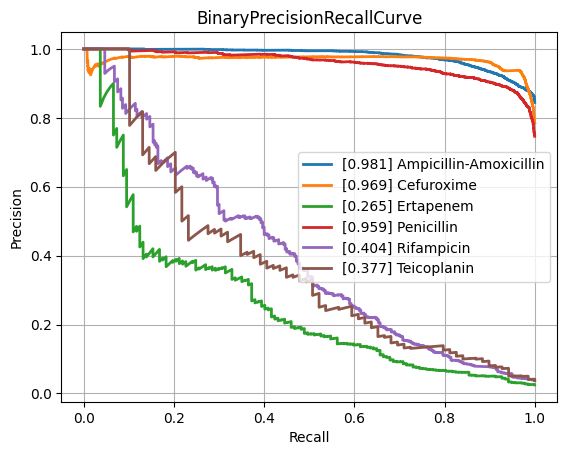

The file beside this chart, header and first rows:
class, PrecisionRecallAUC, FrequencyPositiveClass, n_positives, n_negatives
Amikacin, 0.8612, 0.1655, 1075, 5421
Amoxicillin-Clavulanic acid, 0.8622, 0.4154, 4254, 5986
Ampicillin, 0.943, 0.639, 9978, 5636
Ampicillin-Amoxicillin, 0.9806, 0.8445, 5536, 1019
Cefazolin, 0.8921, 0.4506, 975, 1189
Cefepime, 0.8451, 0.3069, 3567, 8056
Cefpodoxime, 0.8347, 0.3625, 518, 911
Ceftazidime, 0.7997, 0.27, 4409, 11920
Ceftriaxone, 0.7757, 0.2672, 3712, 10180
Cefuroxime, 0.9694, 0.7848, 6471, 1774
Ciprofloxacin, 0.7944, 0.2887, 6658, 16406
Clindamycin, 0.9003, 0.5034, 5726, 5648
Colistin, 0.9486, 0.1793, 785, 3593
Cotrimoxazole, 0.7889, 0.3144, 7923, 17280
Ertapenem, 0.265, 0.02461, 137, 5429
Erythromycin, 0.9107, 0.5537, 5710, 4602
Fosfomycin, 0.7381, 0.2094, 1823, 6882
Fosfomycin-Trometamol, 0.4985, 0.2281, 294, 995
Fusidic acid, 0.7204, 0.3092, 856, 1912
Gentamicin, 0.9481, 0.4461, 9207, 11434
Imipenem, 0.942, 0.3287, 7718, 15763
Levofloxacin, 0.8915, 0.3642, 3332, 5817
Meropenem, 0.7311, 0.1286, 2349, 15915
Mupirocin, 0.906, 0.09534, 131, 1243
Nitrofurantoin, 0.7564, 0.1148, 403, 3108
Norfloxacin, 0.4116, 0.1489, 262, 1498
Oxacillin, 0.8701, 0.4103, 2776, 3989
Penicillin, 0.9592, 0.7464, 2967, 1008
Piperacillin-Tazobactam, 0.8052, 0.3172, 6304, 13567
Rifampicin, 0.4036, 0.03819, 280, 7051
Teicoplanin, 0.3773, 0.03692, 69, 1800
Tetracycline, 0.708, 0.2505, 1780, 5327
Tobramycin, 0.8487, 0.22, 1231, 4364
Vancomycin, 0.7381, 0.04845, 638, 12531
micro, 0.883, 0.3338, , 
macro, 0.7831, NaN, , 
